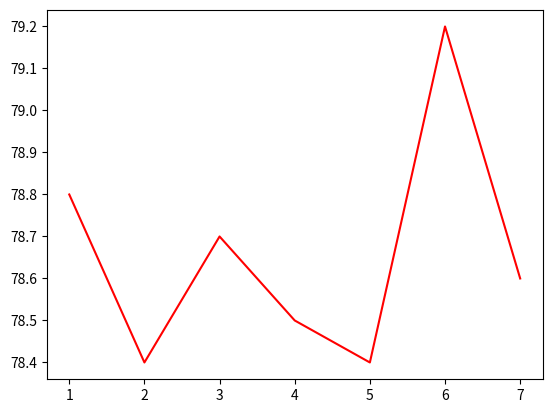

This figure's Python source:
# 맷플롯립 사용을 위해 넘파이도 함께 불러오기
import numpy as np
import matplotlib.pyplot as plt

# x축
x = np.array([1, 2, 3, 4, 5, 6, 7])

# y축
y = np.array([78.8, 78.4, 78.7, 78.5, 78.4, 79.2, 78.6])

# 그래프 스타일을 지정
plt.plot(x, y, color="r")   # 선 색깔은 빨간색

# 그래프 출력
plt.show()